Labelled photos from "processed", an image-classification folder in imane-mbarek/projet_CV. The possible labels are: drowning, normal.

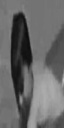
Label: normal

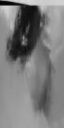
Label: drowning

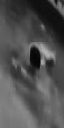
Label: normal

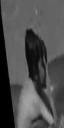
Label: normal

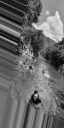
Label: drowning

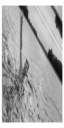
Label: drowning
